5-way image classification set "Histo images" from GitHub (amine-e2r/kidney); label vocabulary: chromo, onco, cc RCC, normal tissue, p RCC.

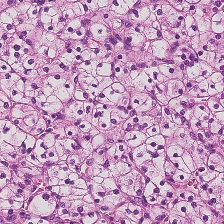
Label: cc RCC

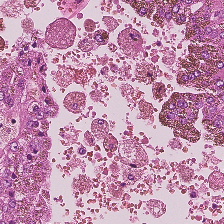
Label: p RCC

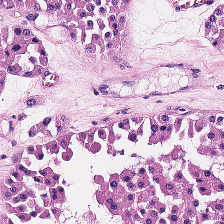
Label: onco

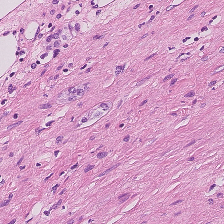
Label: normal tissue

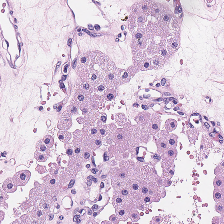
Label: onco

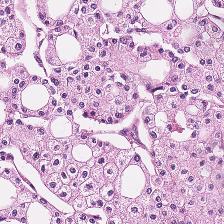
Label: chromo
